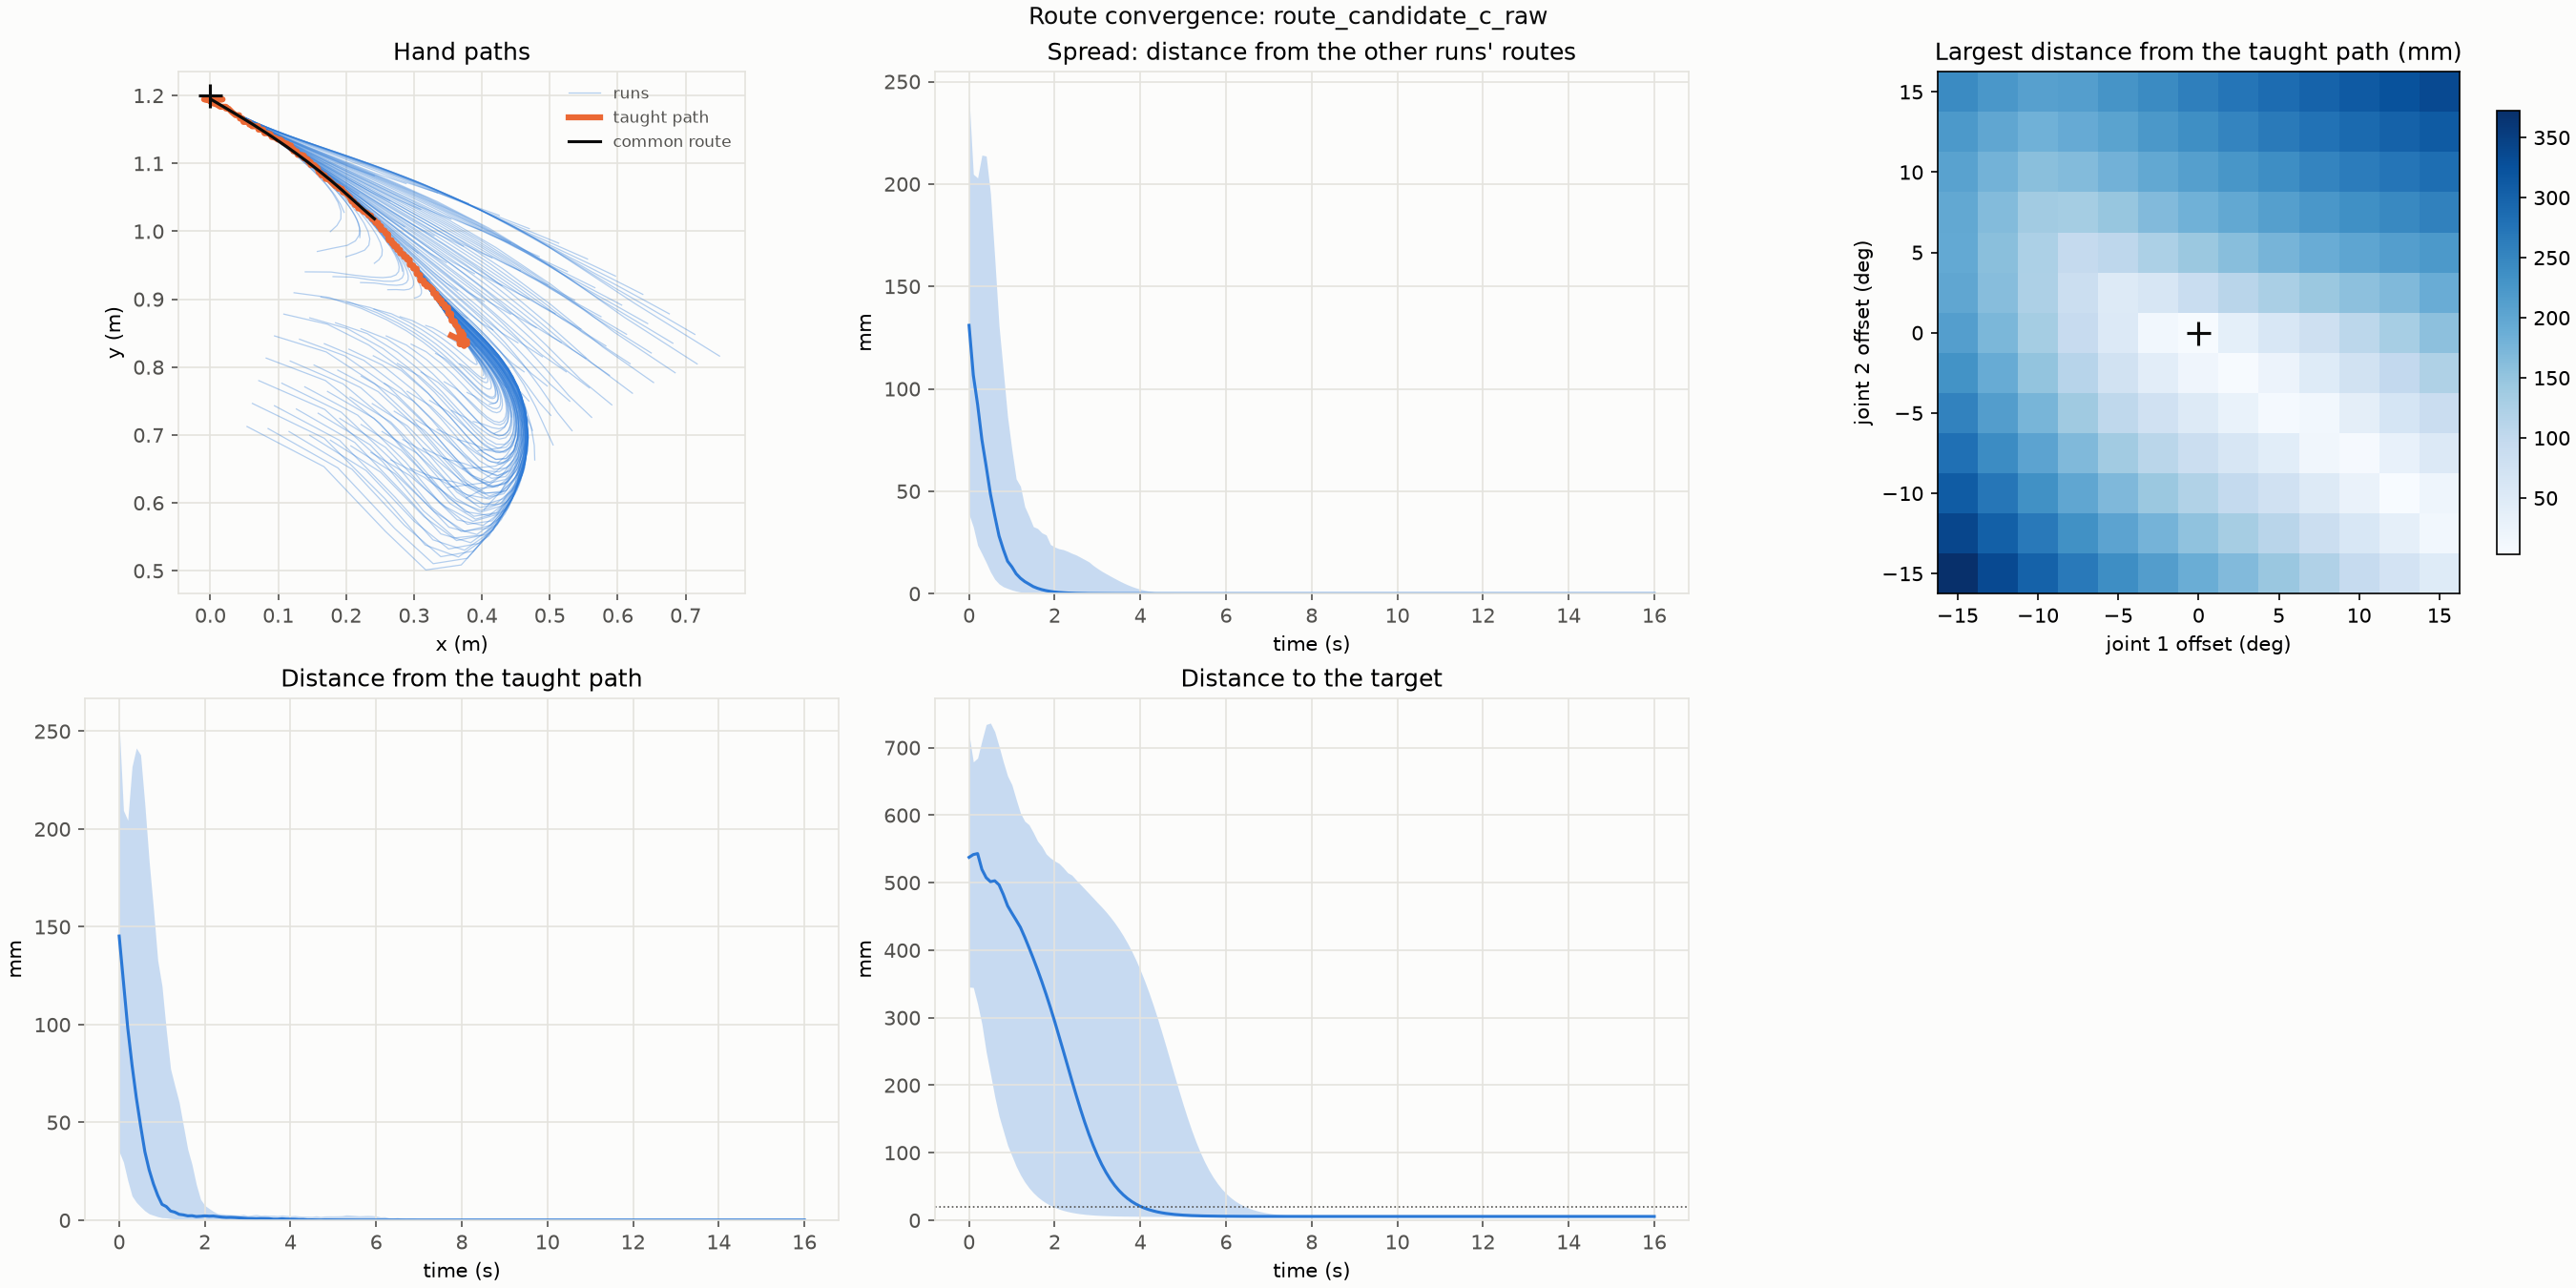

Values plotted in this chart, from the file beside it:
start, origin, join_time_s, target_distance_at_join_m, taught_distance_at_join_m, largest_taught_distance_m
0, demo_00 -15,-15 deg, 0.8, 0.1468, 0.01555, 0.3721
1, demo_00 -15,-12.5 deg, 0.9, 0.1446, 0.009381, 0.34
2, demo_00 -15,-10 deg, 0.9, 0.1737, 0.01089, 0.3092
3, demo_00 -15,-7.5 deg, 0.9, 0.2101, 0.01471, 0.2803
4, demo_00 -15,-5 deg, 0.9, 0.2553, 0.01529, 0.2539
5, demo_00 -15,-2.5 deg, 0.9, 0.3098, 0.01355, 0.231
6, demo_00 -15,+0 deg, 0.9, 0.3707, 0.0162, 0.2127
7, demo_00 -15,+2.5 deg, 0.9, 0.4312, 0.01528, 0.2003
8, demo_00 -15,+5 deg, 0.9, 0.4824, 0.0124, 0.195
9, demo_00 -15,+7.5 deg, 0.9, 0.5192, 0.01471, 0.1975
10, demo_00 -15,+10 deg, 1.0, 0.5279, 0.01346, 0.2064
11, demo_00 -15,+12.5 deg, 1.1, 0.5271, 0.01209, 0.222
12, demo_00 -15,+15 deg, 1.1, 0.5333, 0.01491, 0.2428
13, demo_00 -12.5,-15 deg, 0.8, 0.1403, 0.01271, 0.3356
14, demo_00 -12.5,-12.5 deg, 0.8, 0.1668, 0.0141, 0.303
15, demo_00 -12.5,-10 deg, 0.8, 0.1996, 0.01808, 0.2715
16, demo_00 -12.5,-7.5 deg, 0.8, 0.2404, 0.01715, 0.2417
17, demo_00 -12.5,-5 deg, 0.8, 0.2909, 0.01762, 0.2146
18, demo_00 -12.5,-2.5 deg, 0.8, 0.3513, 0.01933, 0.1911
19, demo_00 -12.5,+0 deg, 0.8, 0.418, 0.01877, 0.1729
20, demo_00 -12.5,+2.5 deg, 0.8, 0.4825, 0.01258, 0.1618
21, demo_00 -12.5,+5 deg, 0.8, 0.535, 0.01625, 0.1593
22, demo_00 -12.5,+7.5 deg, 1.1, 0.5363, 0.013, 0.1654
23, demo_00 -12.5,+10 deg, 1.3, 0.5319, 0.00986, 0.1791
24, demo_00 -12.5,+12.5 deg, 1.3, 0.534, 0.01238, 0.1992
25, demo_00 -12.5,+15 deg, 1.3, 0.5325, 0.01249, 0.224
26, demo_00 -10,-15 deg, 0.8, 0.1338, 0.01195, 0.3005
27, demo_00 -10,-12.5 deg, 0.8, 0.1607, 0.01284, 0.2672
28, demo_00 -10,-10 deg, 0.8, 0.1947, 0.01498, 0.2351
29, demo_00 -10,-7.5 deg, 0.8, 0.2382, 0.01484, 0.2043
30, demo_00 -10,-5 deg, 0.8, 0.2935, 0.01433, 0.1759
31, demo_00 -10,-2.5 deg, 0.8, 0.3615, 0.01548, 0.1514
32, demo_00 -10,+0 deg, 0.7, 0.4576, 0.01451, 0.133
33, demo_00 -10,+2.5 deg, 0.6, 0.5375, 0.01874, 0.1236
34, demo_00 -10,+5 deg, 1.8, 0.5015, 0.0002714, 0.1252
35, demo_00 -10,+7.5 deg, 2.2, 0.4998, 0.00114, 0.1362
36, demo_00 -10,+10 deg, 1.7, 0.5202, 0.005173, 0.159
37, demo_00 -10,+12.5 deg, 1.4, 0.5373, 0.01454, 0.1829
38, demo_00 -10,+15 deg, 1.3, 0.5419, 0.01948, 0.2095
39, demo_00 -7.5,-15 deg, 0.8, 0.1272, 0.01153, 0.2678
40, demo_00 -7.5,-12.5 deg, 0.8, 0.1545, 0.01141, 0.2338
41, demo_00 -7.5,-10 deg, 0.8, 0.1894, 0.01231, 0.2005
42, demo_00 -7.5,-7.5 deg, 0.8, 0.2351, 0.01308, 0.1685
43, demo_00 -7.5,-5 deg, 0.7, 0.3244, 0.01709, 0.1387
44, demo_00 -7.5,-2.5 deg, 0.7, 0.3945, 0.01567, 0.1123
45, demo_00 -7.5,+0 deg, 0.6, 0.4878, 0.01326, 0.09313
46, demo_00 -7.5,+2.5 deg, 1.4, 0.503, 0.0004532, 0.08619
47, demo_00 -7.5,+5 deg, 3.0, 0.4951, 0.002265, 0.09566
48, demo_00 -7.5,+7.5 deg, 2.5, 0.4966, 0.0009815, 0.1331
49, demo_00 -7.5,+10 deg, 1.7, 0.5247, 0.005413, 0.1654
50, demo_00 -7.5,+12.5 deg, 1.4, 0.5406, 0.01812, 0.1923
51, demo_00 -7.5,+15 deg, 1.4, 0.5298, 0.01311, 0.2129
52, demo_00 -5,-15 deg, 0.7, 0.1461, 0.01487, 0.2386
53, demo_00 -5,-12.5 deg, 0.7, 0.1757, 0.01562, 0.2039
54, demo_00 -5,-10 deg, 0.7, 0.213, 0.01845, 0.1696
55, demo_00 -5,-7.5 deg, 0.7, 0.261, 0.01708, 0.1359
56, demo_00 -5,-5 deg, 0.7, 0.3227, 0.01317, 0.1037
57, demo_00 -5,-2.5 deg, 0.6, 0.4203, 0.01604, 0.07476
58, demo_00 -5,+0 deg, 0.3, 0.5324, 0.01545, 0.05318
59, demo_00 -5,+2.5 deg, 3.3, 0.4933, 0.002372, 0.05143
... 109 more rows
